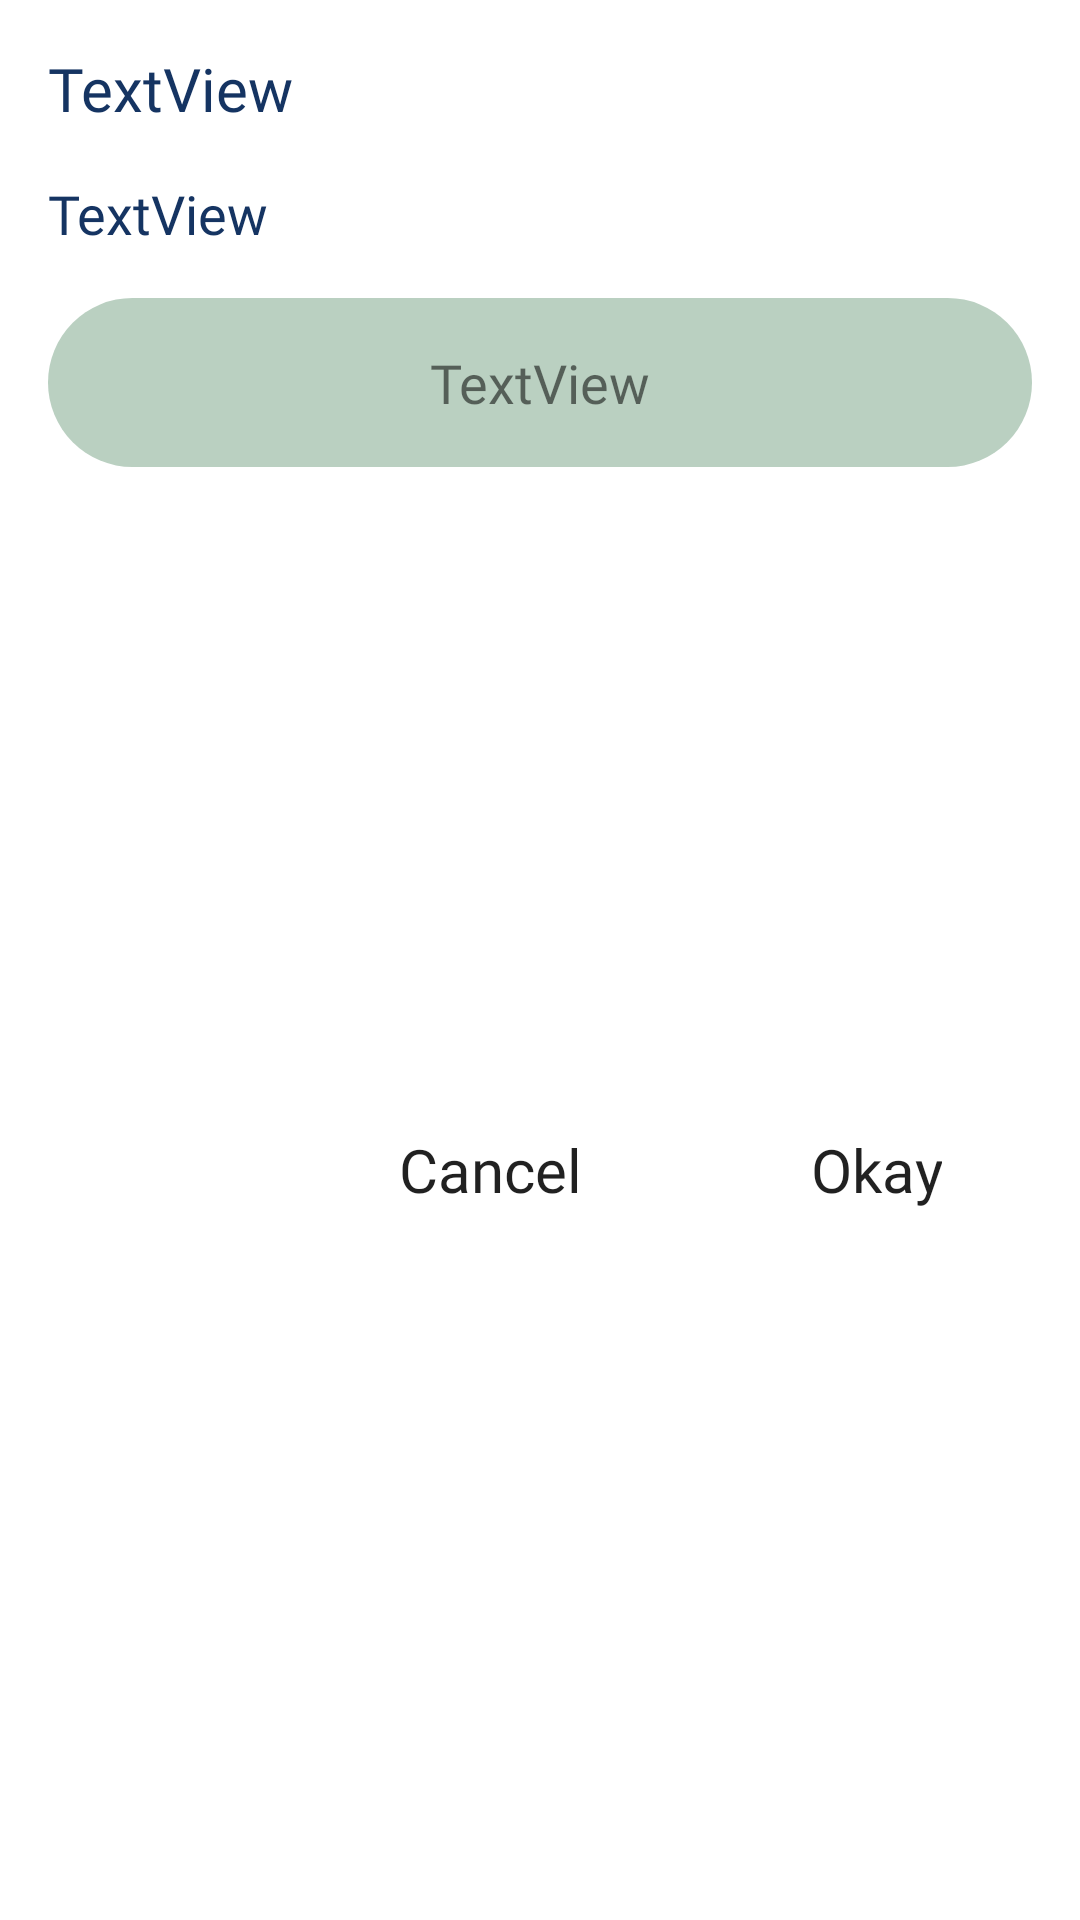

The Android layout XML behind this screen, and the referenced resources:
<!-- AndroidManifest.xml: application theme Theme.SIMSDroid2 -->
<!-- res/layout/dialog_picker.xml -->
<?xml version="1.0" encoding="utf-8"?>
<androidx.constraintlayout.widget.ConstraintLayout xmlns:android="http://schemas.android.com/apk/res/android"
    xmlns:app="http://schemas.android.com/apk/res-auto"
    xmlns:tools="http://schemas.android.com/tools"
    android:layout_width="match_parent"
    android:layout_height="wrap_content"
    android:background="@drawable/btn_big_round_white">

    <Button
        android:id="@+id/btnOkDiaPicker"
        android:layout_width="wrap_content"
        android:layout_height="wrap_content"
        android:layout_marginTop="16dp"
        android:layout_marginRight="16dp"
        android:layout_marginBottom="32dp"
        android:background="@drawable/btn_small_round_white"
        android:fontFamily="@font/monsterrat_semibold"
        android:paddingHorizontal="30dp"
        android:text="Okay"
        android:textAllCaps="false"
        android:textSize="20sp"
        android:theme="@style/btn3theme"
        app:layout_constraintBottom_toBottomOf="parent"
        app:layout_constraintRight_toRightOf="parent"
        app:layout_constraintTop_toBottomOf="@+id/tvBtnDiaPicker" />

    <Button
        android:id="@+id/btnCancelDiaPicker"
        android:layout_width="wrap_content"
        android:layout_height="wrap_content"
        android:layout_marginTop="16dp"
        android:layout_marginRight="16dp"
        android:layout_marginBottom="32dp"
        android:background="@drawable/btn_small_round_white"
        android:fontFamily="@font/monsterrat_semibold"
        android:paddingHorizontal="30dp"
        android:text="Cancel"
        android:textAllCaps="false"
        android:textSize="20sp"
        android:theme="@style/btn2theme"
        app:layout_constraintBottom_toBottomOf="parent"
        app:layout_constraintRight_toLeftOf="@id/btnOkDiaPicker"
        app:layout_constraintTop_toBottomOf="@+id/tvBtnDiaPicker" />

    <TextView
        android:id="@+id/tvContentDiaPicker"
        android:layout_width="match_parent"
        android:layout_height="wrap_content"
        android:layout_marginLeft="16dp"
        android:layout_marginTop="16dp"
        android:layout_marginRight="16dp"
        android:fontFamily="@font/monsterrat_semibold"
        android:text="TextView"
        android:textColor="@color/darkblue"
        android:textSize="18sp"
        app:layout_constraintEnd_toEndOf="parent"
        app:layout_constraintStart_toStartOf="parent"
        app:layout_constraintTop_toBottomOf="@+id/tvTopDiaPicker" />

    <TextView
        android:gravity="center"
        android:id="@+id/tvBtnDiaPicker"
        android:layout_width="match_parent"
        android:layout_height="wrap_content"
        android:layout_marginLeft="16dp"
        android:layout_marginTop="16dp"
        android:layout_marginRight="16dp"
        android:padding="16dp"
        android:fontFamily="@font/monsterrat_italic_bold"
        android:text="TextView"
        android:textSize="18sp"
        android:background="@drawable/ripple_for_mint"
        android:clickable="true"
        android:focusable="true"
        app:layout_constraintEnd_toEndOf="parent"
        app:layout_constraintStart_toStartOf="parent"
        app:layout_constraintTop_toBottomOf="@+id/tvContentDiaPicker" />

    <TextView
        android:id="@+id/tvTopDiaPicker"
        android:layout_width="match_parent"
        android:layout_height="wrap_content"
        android:layout_marginLeft="16dp"
        android:layout_marginTop="16dp"
        android:layout_marginRight="16dp"
        android:fontFamily="@font/monsterrat_bold"
        android:text="TextView"
        android:textColor="@color/darkblue"
        android:textSize="20sp"
        app:layout_constraintEnd_toEndOf="parent"
        app:layout_constraintStart_toStartOf="parent"
        app:layout_constraintTop_toTopOf="parent" />
</androidx.constraintlayout.widget.ConstraintLayout>
<!-- resources referenced by this layout -->
<resources>
  <color name="darkblue">#153462</color>
  <!-- drawable ripple_for_mint (drawable) -->
  <?xml version="1.0" encoding="utf-8"?>
  <ripple xmlns:android="http://schemas.android.com/apk/res/android"
      xmlns:tools="http://schemas.android.com/tools"
      android:color="@color/white"
      tools:targetApi="lollipop"> 
      <item android:id="@android:id/background">
          <shape android:shape="rectangle">
              <solid android:color="@color/mintish" /> 
              <corners
                  android:radius="30dp"
                  />
          </shape>
      </item>
  </ripple>
  <style name="btn2theme" parent="Theme.MaterialComponents.DayNight.NoActionBar">
          
          <item name="colorPrimary">@color/darkblue</item>
          <item name="colorPrimaryVariant">@color/green</item>
          <item name="colorOnPrimary">@color/white</item>
          
          <item name="colorSecondary">@color/green</item>
          <item name="colorSecondaryVariant">@color/darkblue</item>
          <item name="colorOnSecondary">@color/mintish</item>
          
          <item name="android:statusBarColor">@color/lightGr</item>
          
      </style>
  <style name="btn3theme" parent="Theme.MaterialComponents.DayNight.NoActionBar">
          
          <item name="colorPrimary">@color/green</item>
          <item name="colorPrimaryVariant">@color/darkblue</item>
          <item name="colorOnPrimary">@color/white</item>
          
          <item name="colorSecondary">@color/darkblue</item>
          <item name="colorSecondaryVariant">@color/green</item>
          <item name="colorOnSecondary">@color/white</item>
          
          <item name="android:statusBarColor">@color/white</item>
          
      </style>
  <style name="Theme.SIMSDroid2" parent="Theme.MaterialComponents.DayNight.NoActionBar">
          
          <item name="colorPrimary">@color/darkblue</item>
          <item name="colorPrimaryVariant">@color/green</item>
          <item name="colorOnPrimary">@color/white</item>
          
          <item name="colorSecondary">@color/green</item>
          <item name="colorSecondaryVariant">@color/lightGr</item>
          <item name="colorOnSecondary">@color/green</item>
          
          <item name="android:statusBarColor">@color/lightGr</item>
          
      </style>
  <color name="white">#FFFFFFFF</color>
  <color name="mintish">#bad0c1</color>
  <color name="green">#079a80</color>
  <color name="lightGr">#e1dddb</color>
</resources>
